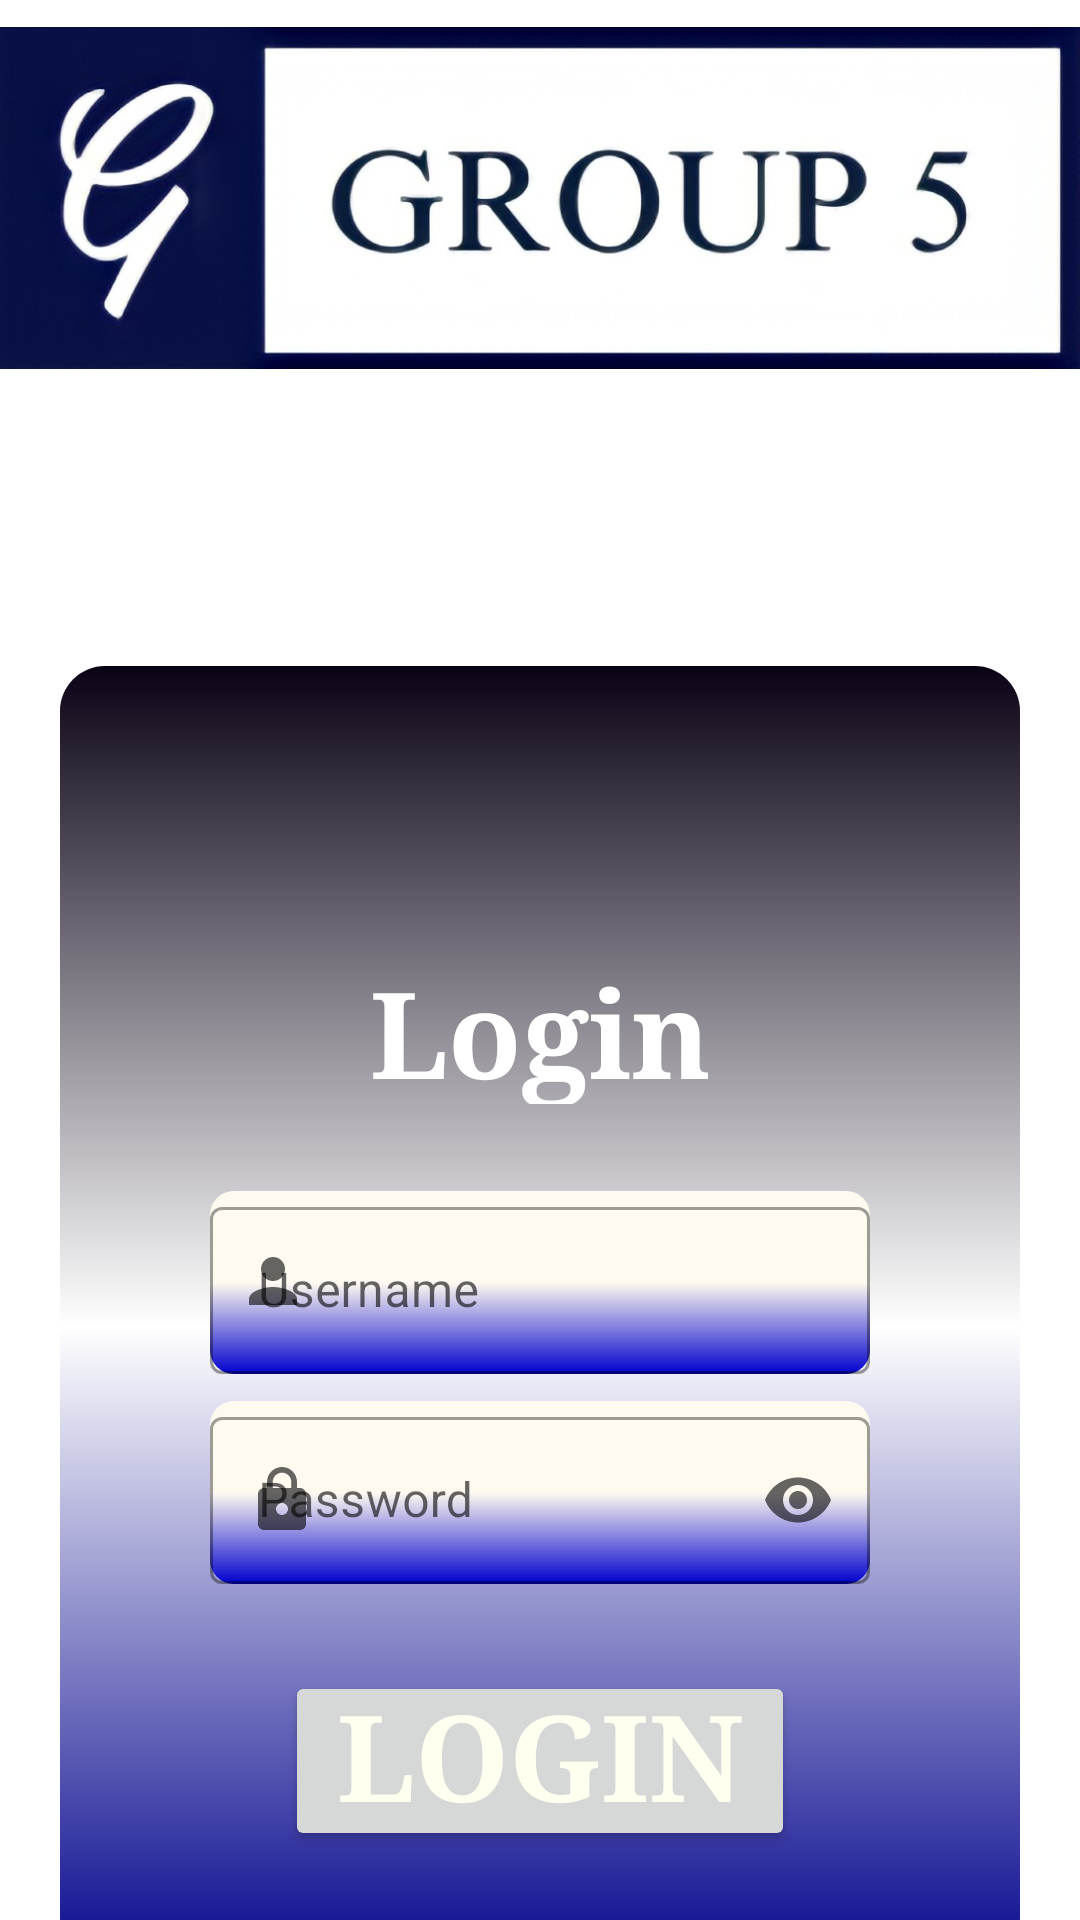

Write the Android layout XML for this screen, with the resource values it uses.
<!-- AndroidManifest.xml: application theme Theme.LoginGroup5Validation -->
<!-- res/layout/activity_main.xml -->
<?xml version="1.0" encoding="utf-8"?>
<LinearLayout
    xmlns:android="http://schemas.android.com/apk/res/android"
    xmlns:app="http://schemas.android.com/apk/res-auto"
    android:layout_width="fill_parent"
    android:layout_height="fill_parent"
    android:orientation="vertical"
    android:gravity="center_horizontal"
    android:background="@drawable/loginbg">


    <ImageView
        android:id="@+id/imageView3"
        android:layout_width="match_parent"
        android:layout_height="132dp"
        app:srcCompat="@drawable/group5" />

    <RelativeLayout
        android:layout_width="match_parent"
        android:layout_height="440dp"
        android:padding="45dp"
        android:layout_marginTop="90dp"
        android:layout_marginEnd="20dp"
        android:layout_marginStart="20dp"
        android:background="@drawable/gradientmain_bg">

        <TextView
            android:layout_width="350dp"
            android:layout_height="51dp"
            android:gravity="center_horizontal"
            android:text="Login"
            android:layout_marginTop="50dp"
            android:textColor="@color/white"
            android:textSize="40dp"
            android:textStyle="bold"
            android:typeface="serif" />

        <com.google.android.material.textfield.TextInputLayout
            style="@style/Widget.MaterialComponents.TextInputLayout.OutlinedBox"
            android:id="@+id/input_username"
            android:background="@drawable/userpass_bg"
            android:layout_width="match_parent"
            android:layout_height="wrap_content"
            android:layout_marginStart="5dp"
            android:layout_marginTop="130dp"
            android:layout_marginEnd="5dp"
            android:hint="Username"
            android:textSize="40dp"
            app:startIconDrawable="@drawable/ic_person"
            app:endIconMode="clear_text">

            <com.google.android.material.textfield.TextInputEditText
                android:id="@+id/username"
                android:inputType="textPersonName"
                android:layout_width="match_parent"
                android:layout_height="wrap_content" />

        </com.google.android.material.textfield.TextInputLayout>
        <com.google.android.material.textfield.TextInputLayout
            style="@style/Widget.MaterialComponents.TextInputLayout.OutlinedBox"
            android:id="@+id/input_pass"
            android:background="@drawable/userpass_bg"
            android:layout_width="match_parent"
            android:layout_height="wrap_content"
            android:layout_marginStart="5dp"
            android:layout_marginTop="200dp"
            android:layout_marginEnd="5dp"
            android:hint="Password"
            android:textSize="40dp"
            app:startIconDrawable="@drawable/ic_lock"
            app:endIconMode="password_toggle">

            <com.google.android.material.textfield.TextInputEditText
                android:id="@+id/password"
                android:inputType="textPassword"
                android:layout_width="match_parent"
                android:layout_height="wrap_content" />
        </com.google.android.material.textfield.TextInputLayout>

        <Button
            android:id="@+id/loginBtn"
            android:layout_width="170dp"
            android:layout_height="60dp"
            android:layout_marginStart="5dp"
            android:layout_marginTop="290dp"
            android:layout_marginEnd="5dp"
            android:hint="Password"
            android:paddingTop="1dp"
            android:textSize="40dp"
            android:text="LOGIN"
            android:layout_centerHorizontal="true"
            android:textColor="@drawable/loginbutton"
            android:textStyle="bold"
            android:typeface="serif" />

    </RelativeLayout>

</LinearLayout>
<!-- resources referenced by this layout -->
<resources>
  <!-- drawable gradientmain_bg (drawable) -->
  <?xml version="1.0" encoding="utf-8"?>
  <selector xmlns:android="http://schemas.android.com/apk/res/android">
        <item>
            <shape>
                <corners android:radius="15dp"/>
                <gradient android:startColor="#00008B"
                    android:centerColor="@android:color/transparent"
                    android:endColor="#0a0215"
                    android:angle="90"
                    android:type="linear"/>
            </shape>
        </item>
  </selector>
  <!-- drawable group5: jpg bitmap (drawable, 43182 bytes) -->
  <!-- drawable ic_lock (drawable) -->
  <vector xmlns:android="http://schemas.android.com/apk/res/android"
      android:width="24dp"
      android:height="24dp"
      android:viewportWidth="24.0"
      android:viewportHeight="24.0"
      android:tint="?attr/colorControlNormal">
    <path
        android:fillColor="@android:color/black"
        android:pathData="M18,8h-1L17,6c0,-2.76 -2.24,-5 -5,-5S7,3.24 7,6v2L6,8c-1.1,0 -2,0.9 -2,2v10c0,1.1 0.9,2 2,2h12c1.1,0 2,-0.9 2,-2L20,10c0,-1.1 -0.9,-2 -2,-2zM12,17c-1.1,0 -2,-0.9 -2,-2s0.9,-2 2,-2 2,0.9 2,2 -0.9,2 -2,2zM15.1,8L8.9,8L8.9,6c0,-1.71 1.39,-3.1 3.1,-3.1 1.71,0 3.1,1.39 3.1,3.1v2z"/>
  </vector>
  <!-- drawable ic_person (drawable) -->
  <vector xmlns:android="http://schemas.android.com/apk/res/android"
      android:width="30dp"
      android:height="30dp"
      android:viewportWidth="30"
      android:viewportHeight="30"
      android:tint="?attr/colorControlNormal">
    <path
        android:fillColor="@android:color/black"
        android:pathData="M12,12c2.21,0 4,-1.79 4,-4s-1.79,-4 -4,-4 -4,1.79 -4,4 1.79,4 4,4zM12,14c-2.67,0 -8,1.34 -8,4v2h16v-2c0,-2.66 -5.33,-4 -8,-4z"/>
  </vector>
  <!-- drawable loginbutton (drawable) -->
  <?xml version="1.0" encoding="utf-8"?>
  <selector xmlns:android="http://schemas.android.com/apk/res/android">
      <item android:state_pressed="true" android:color="#FFFFE0"/>
      <item android:state_enabled="true" android:color="#FFFFF0"/>
      <item android:state_enabled="false" android:color="#FF4500"/>
  </selector>
  <!-- drawable userpass_bg (drawable) -->
  <?xml version="1.0" encoding="utf-8"?>
  <selector xmlns:android="http://schemas.android.com/apk/res/android">
          <item>
              <shape android:shape="rectangle">
                  <corners android:radius="8dp"/>
                  <gradient
                      android:startColor="#0000CD"
                      android:centerColor="#FFFAF0"
                      android:endColor="#FFFAF0"
                      android:angle="90"
                      android:type="linear"/>
              </shape>
          </item>
      </selector>
  <style name="Theme.LoginGroup5Validation" parent="Theme.MaterialComponents.DayNight.NoActionBar">
          
          <item name="colorPrimary">@color/purple_500</item>
          <item name="colorPrimaryVariant">@color/purple_700</item>
          <item name="colorOnPrimary">@color/white</item>
          
          <item name="colorSecondary">@color/teal_200</item>
          <item name="colorSecondaryVariant">@color/teal_700</item>
          <item name="colorOnSecondary">@color/black</item>
          
          <item name="android:statusBarColor" tools:targetApi="l">?attr/colorPrimaryVariant</item>
          
      </style>
  <!-- not gathered from this repository: default colours our renderer supplied (Android Studio template values) -->
  <color name="purple_500">#FF6200EE</color>
  <color name="purple_700">#FF3700B3</color>
  <color name="teal_200">#FF03DAC5</color>
  <color name="teal_700">#FF018786</color>
  <color name="black">#FF000000</color>
  <color name="white">#FFFFFFFF</color>
</resources>
